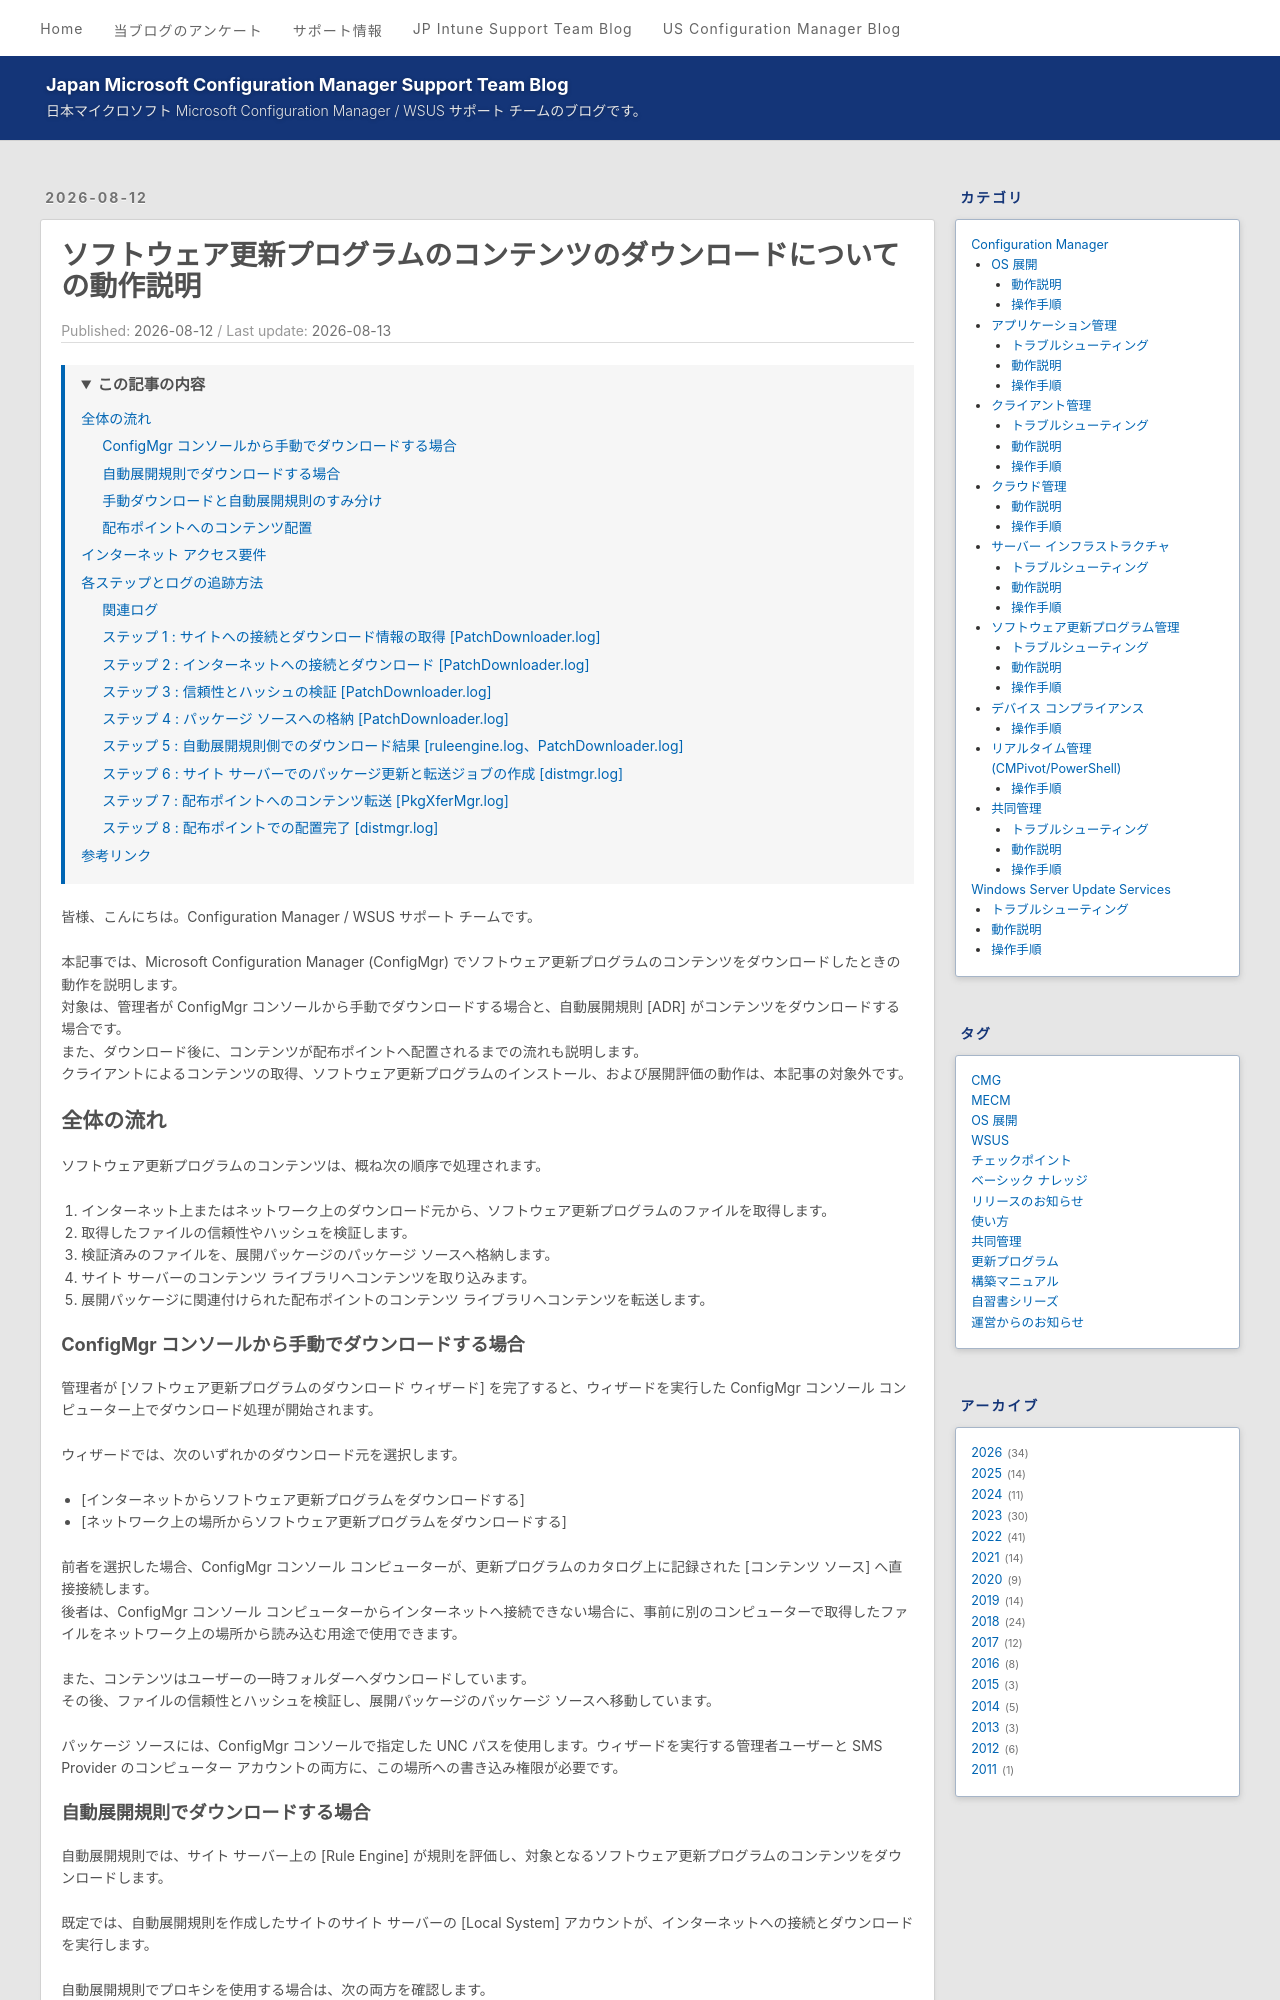

repository: jpmem/blog · page: mecm/20260812_03/index.html · generator: jekyll


---
title: ソフトウェア更新プログラムのコンテンツのダウンロードについての動作説明
date: 2026-08-12
lastupdate: 2026-08-13
categories:
  - [Configuration Manager, ソフトウェア更新プログラム管理, 動作説明]
tags:
  - MECM
toc:
  enabled: true
min_depth: 2
max_depth: 3
list_number: false
---


皆様、こんにちは。Configuration Manager / WSUS サポート チームです。

本記事では、Microsoft Configuration Manager (ConfigMgr) でソフトウェア更新プログラムのコンテンツをダウンロードしたときの動作を説明します。
対象は、管理者が ConfigMgr コンソールから手動でダウンロードする場合と、自動展開規則 [ADR] がコンテンツをダウンロードする場合です。
また、ダウンロード後に、コンテンツが配布ポイントへ配置されるまでの流れも説明します。
クライアントによるコンテンツの取得、ソフトウェア更新プログラムのインストール、および展開評価の動作は、本記事の対象外です。

## 全体の流れ

ソフトウェア更新プログラムのコンテンツは、概ね次の順序で処理されます。

1. インターネット上またはネットワーク上のダウンロード元から、ソフトウェア更新プログラムのファイルを取得します。
2. 取得したファイルの信頼性やハッシュを検証します。
3. 検証済みのファイルを、展開パッケージのパッケージ ソースへ格納します。
4. サイト サーバーのコンテンツ ライブラリへコンテンツを取り込みます。
5. 展開パッケージに関連付けられた配布ポイントのコンテンツ ライブラリへコンテンツを転送します。

### ConfigMgr コンソールから手動でダウンロードする場合

管理者が [ソフトウェア更新プログラムのダウンロード ウィザード] を完了すると、ウィザードを実行した ConfigMgr コンソール コンピューター上でダウンロード処理が開始されます。

ウィザードでは、次のいずれかのダウンロード元を選択します。

- [インターネットからソフトウェア更新プログラムをダウンロードする]
- [ネットワーク上の場所からソフトウェア更新プログラムをダウンロードする]

前者を選択した場合、ConfigMgr コンソール コンピューターが、更新プログラムのカタログ上に記録された [コンテンツ ソース] へ直接接続します。
後者は、ConfigMgr コンソール コンピューターからインターネットへ接続できない場合に、事前に別のコンピューターで取得したファイルをネットワーク上の場所から読み込む用途で使用できます。

また、コンテンツはユーザーの一時フォルダーへダウンロードしています。
その後、ファイルの信頼性とハッシュを検証し、展開パッケージのパッケージ ソースへ移動しています。

パッケージ ソースには、ConfigMgr コンソールで指定した UNC パスを使用します。ウィザードを実行する管理者ユーザーと SMS Provider のコンピューター アカウントの両方に、この場所への書き込み権限が必要です。

### 自動展開規則でダウンロードする場合

自動展開規則では、サイト サーバー上の [Rule Engine] が規則を評価し、対象となるソフトウェア更新プログラムのコンテンツをダウンロードします。

既定では、自動展開規則を作成したサイトのサイト サーバーの [Local System] アカウントが、インターネットへの接続とダウンロードを実行します。

自動展開規則でプロキシを使用する場合は、次の両方を確認します。

1. [管理] - [サイトの構成] - [サーバーとサイト システムの役割] から、対象サイト システムの [プロキシ] を構成します。
2. [ソフトウェアの更新ポイント] のプロパティにある [プロキシとアカウントの設定] で、[自動展開規則を使用してコンテンツをダウンロードするときにプロキシ サーバーを使用する] を有効にします。
